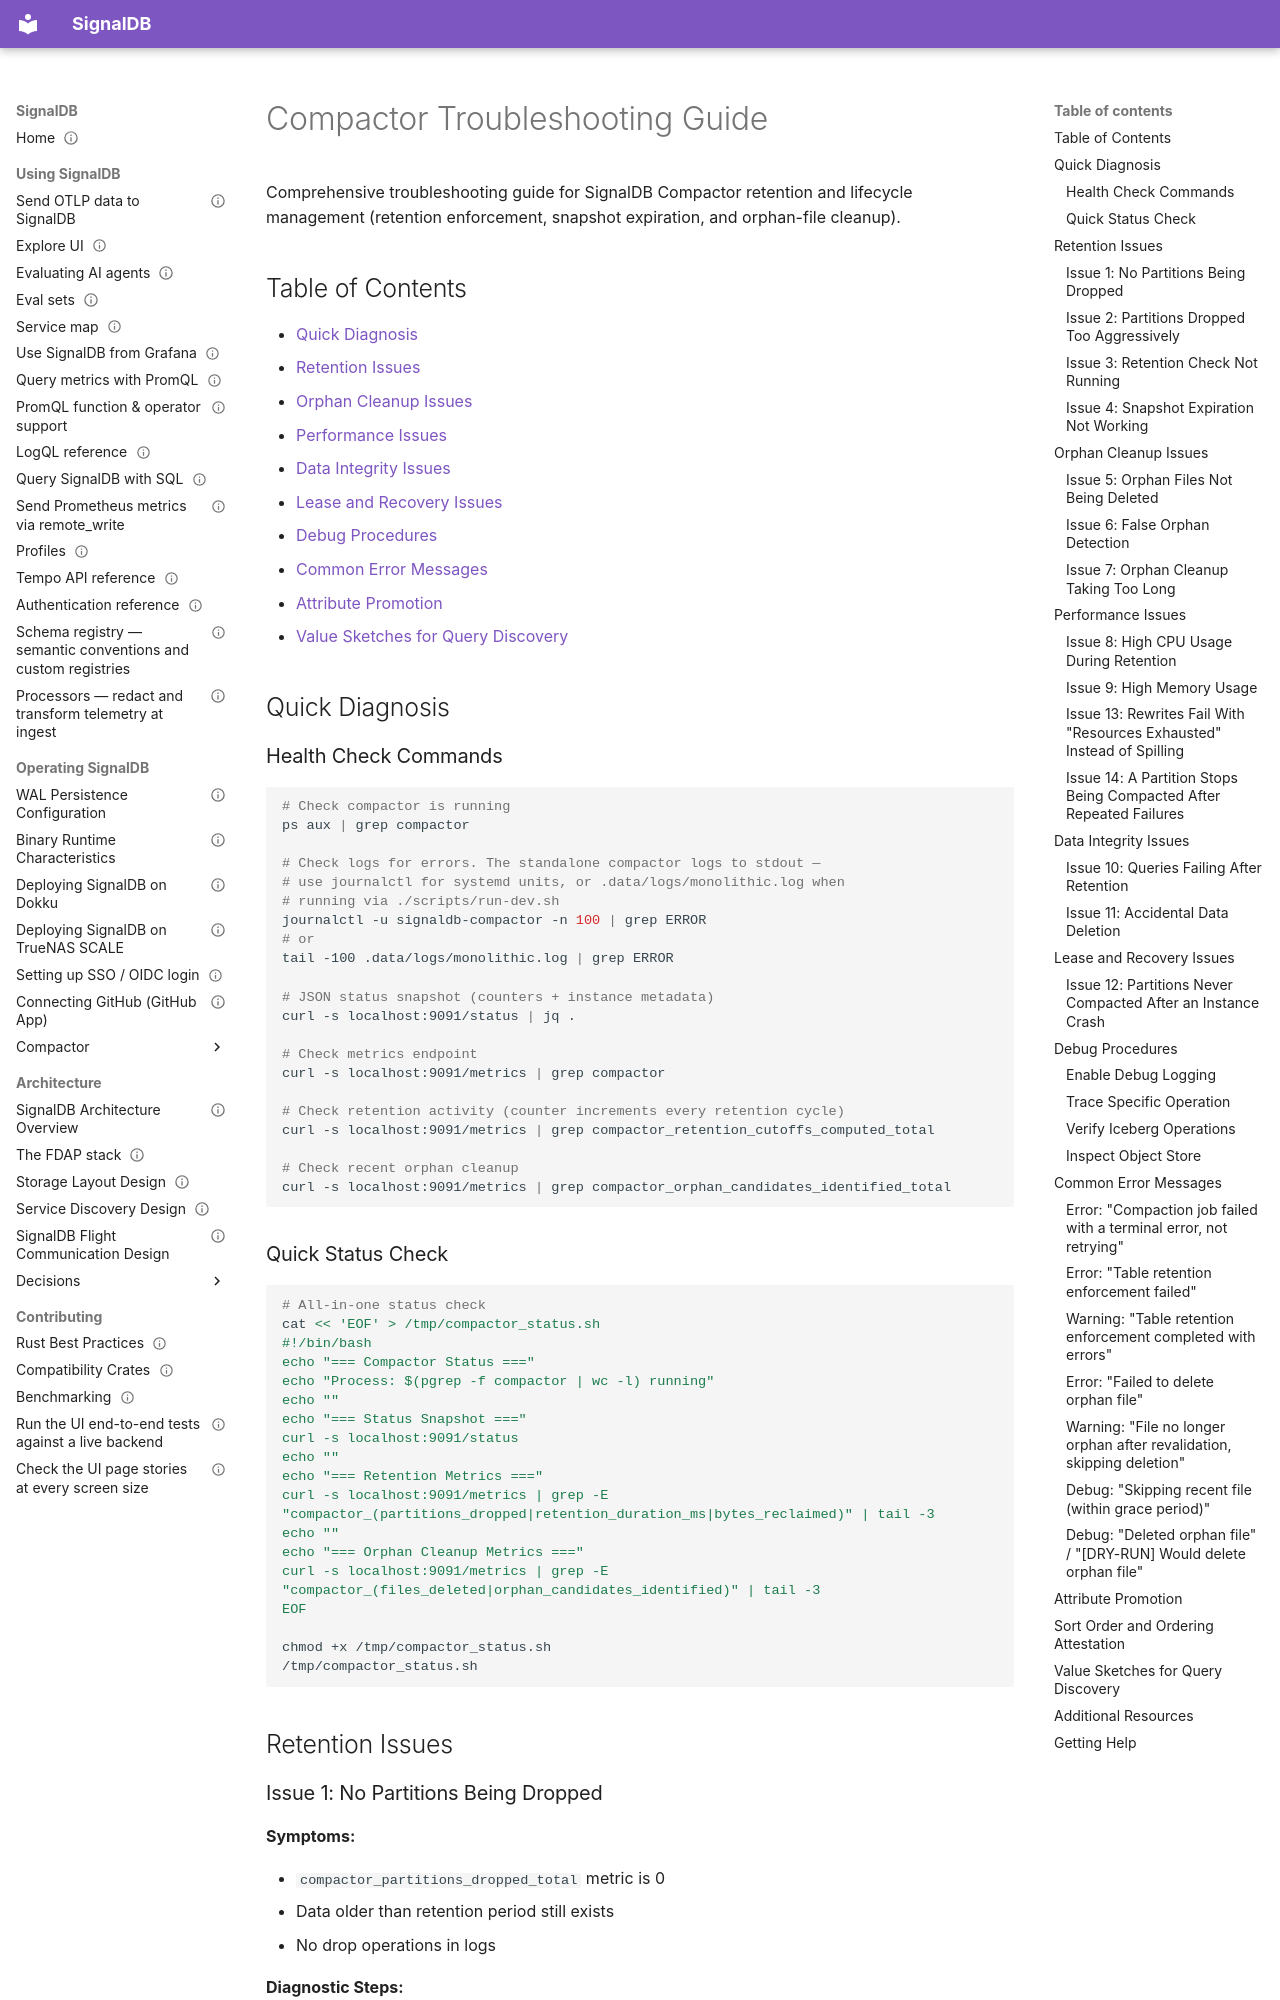

repository: cedricziel/signaldb · page: operations/compactor/troubleshooting/index.html · generator: mkdocs

---
audience: operator
type: how-to
status: living
sources:
  - src/compactor/src/**
---

# Compactor Troubleshooting Guide

Comprehensive troubleshooting guide for SignalDB Compactor retention and lifecycle management (retention enforcement, snapshot expiration, and orphan-file cleanup).

## Table of Contents

- [Quick Diagnosis](#quick-diagnosis)
- [Retention Issues](#retention-issues)
- [Orphan Cleanup Issues](#orphan-cleanup-issues)
- [Performance Issues](#performance-issues)
- [Data Integrity Issues](#data-integrity-issues)
- [Lease and Recovery Issues](#lease-and-recovery-issues)
- [Debug Procedures](#debug-procedures)
- [Common Error Messages](#common-error-messages)
- [Attribute Promotion](#attribute-promotion)
- [Value Sketches for Query Discovery](#value-sketches-for-query-discovery)

## Quick Diagnosis

### Health Check Commands

```bash
# Check compactor is running
ps aux | grep compactor

# Check logs for errors. The standalone compactor logs to stdout —
# use journalctl for systemd units, or .data/logs/monolithic.log when
# running via ./scripts/run-dev.sh
journalctl -u signaldb-compactor -n 100 | grep ERROR
# or
tail -100 .data/logs/monolithic.log | grep ERROR

# JSON status snapshot (counters + instance metadata)
curl -s localhost:9091/status | jq .

# Check metrics endpoint
curl -s localhost:9091/metrics | grep compactor

# Check retention activity (counter increments every retention cycle)
curl -s localhost:9091/metrics | grep compactor_retention_cutoffs_computed_total

# Check recent orphan cleanup
curl -s localhost:9091/metrics | grep compactor_orphan_candidates_identified_total
```

### Quick Status Check

```bash
# All-in-one status check
cat << 'EOF' > /tmp/compactor_status.sh
#!/bin/bash
echo "=== Compactor Status ==="
echo "Process: $(pgrep -f compactor | wc -l) running"
echo ""
echo "=== Status Snapshot ==="
curl -s localhost:9091/status
echo ""
echo "=== Retention Metrics ==="
curl -s localhost:9091/metrics | grep -E "compactor_(partitions_dropped|retention_duration_ms|bytes_reclaimed)" | tail -3
echo ""
echo "=== Orphan Cleanup Metrics ==="
curl -s localhost:9091/metrics | grep -E "compactor_(files_deleted|orphan_candidates_identified)" | tail -3
EOF

chmod +x /tmp/compactor_status.sh
/tmp/compactor_status.sh
```

## Retention Issues
